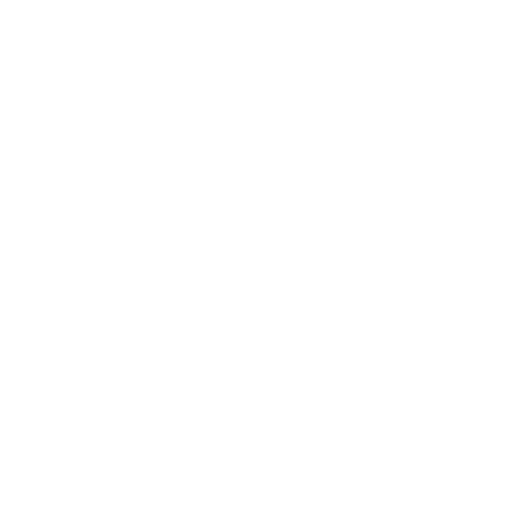
t = 0.00 s
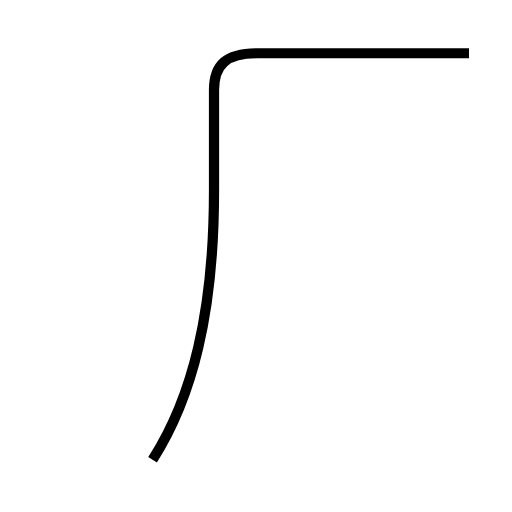
t = 1.93 s
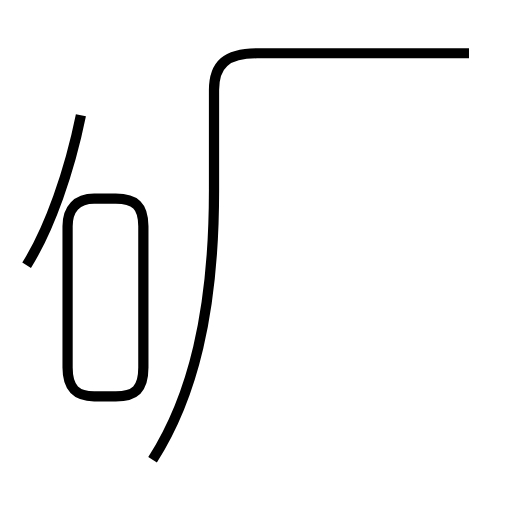
t = 3.88 s
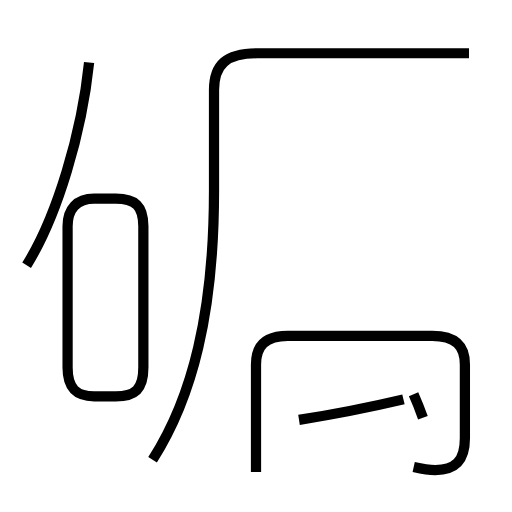
t = 5.88 s
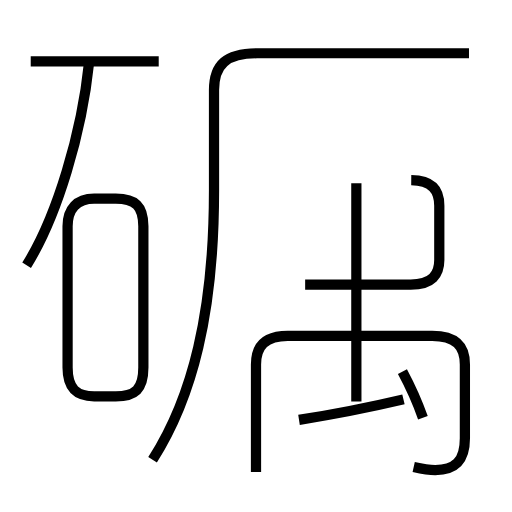
t = 7.69 s
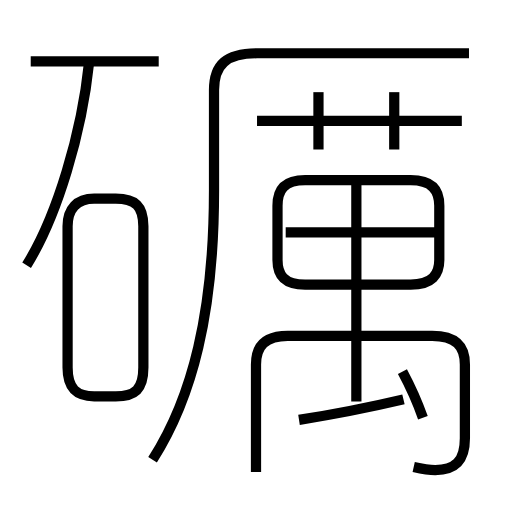
t = 9.79 s

The animated SVG that drew these frames (rendered in a browser with its animation timeline set to each time). Animation: 13 SMIL elements (animate=13); one cycle of 9.79 s.

<?xml version='1.0' encoding='utf-8'?>
<svg viewBox="0.0 -6.0 50.0 50.0" version="1.1" xmlns="http://www.w3.org/2000/svg"><rect x="-1000" y="-1000" width="2000" height="2000" stroke="white" fill="white" /><g style="fill:none;stroke:#000000;stroke-width:1"><path d="M 14.9 0.9 C 18.8 -5.2 20.9 -13.5 20.9 -25.4 L 20.9 -35.2 C 20.9 -37.7 22.1 -38.8 25.1 -38.8 L 45.8 -38.8 " transform="translate(0.0 38.0)" stroke-dasharray="64.24933277321492" stroke-dashoffset="64.24933277321492"><animate attributeName="stroke-dashoffset" from="64.24933277321492" to="0" dur="1.9274799831964475s" begin="0s" fill="freeze" /></path><path d="M 9.2 -5.3 L 11.3 -5.3 C 13.2 -5.3 14.0 -6.0 14.0 -8.1 L 14.0 -21.9 C 14.0 -23.9 13.2 -24.6 11.3 -24.6 L 9.2 -24.6 C 7.5 -24.6 6.6 -23.6 6.6 -21.9 L 6.6 -8.1 C 6.6 -6.0 7.5 -5.3 9.2 -5.3 Z " transform="translate(0.0 38.0)" stroke-dasharray="49.50336693878002" stroke-dashoffset="49.50336693878002"><animate attributeName="stroke-dashoffset" from="49.50336693878002" to="0" dur="1.4851010081634004s" begin="1.9274799831964475s" fill="freeze" /></path><path d="M 2.6 -18.1 C 5.6 -22.9 8.0 -31.1 8.7 -37.9 " transform="translate(0.0 38.0)" stroke-dasharray="20.866681785411792" stroke-dashoffset="20.866681785411792"><animate attributeName="stroke-dashoffset" from="20.866681785411792" to="0" dur="0.6260004535623538s" begin="3.4125809913598477s" fill="freeze" /></path><path d="M 29.2 -3.0 C 32.4 -3.5 36.0 -4.2 39.4 -5.0 " transform="translate(0.0 38.0)" stroke-dasharray="10.39662079568835" stroke-dashoffset="10.39662079568835"><animate attributeName="stroke-dashoffset" from="10.39662079568835" to="0" dur="0.3118986238706505s" begin="4.038581444922201s" fill="freeze" /></path><path d="M 40.4 1.6 C 41.3 1.8 41.9 1.9 42.5 1.9 C 44.4 1.9 45.4 1.1 45.4 -1.2 L 45.4 -8.4 C 45.4 -10.2 44.5 -11.2 42.2 -11.2 L 28.1 -11.2 C 25.9 -11.2 25.0 -10.2 25.0 -8.4 L 25.0 2.1 " transform="translate(0.0 38.0)" stroke-dasharray="48.543942039058514" stroke-dashoffset="48.543942039058514"><animate attributeName="stroke-dashoffset" from="48.543942039058514" to="0" dur="1.4563182611717553s" begin="4.3504800687928515s" fill="freeze" /></path><path d="M 41.3 -3.2 C 40.7 -4.9 40.1 -6.2 39.3 -7.7 " transform="translate(0.0 38.0)" stroke-dasharray="4.9296142123899775" stroke-dashoffset="4.9296142123899775"><animate attributeName="stroke-dashoffset" from="4.9296142123899775" to="0" dur="0.14788842637169933s" begin="5.806798329964607s" fill="freeze" /></path><path d="M 15.5 -38.0 L 3.0 -38.0 " transform="translate(0.0 38.0)" stroke-dasharray="12.5" stroke-dashoffset="12.5"><animate attributeName="stroke-dashoffset" from="12.5" to="0" dur="0.375s" begin="5.954686756336307s" fill="freeze" /></path><path d="M 34.8 -4.8 L 34.8 -26.1 " transform="translate(0.0 38.0)" stroke-dasharray="21.3" stroke-dashoffset="21.3"><animate attributeName="stroke-dashoffset" from="21.3" to="0" dur="0.639s" begin="6.329686756336307s" fill="freeze" /></path><path d="M 29.8 -16.2 L 40.1 -16.2 C 42.2 -16.2 42.9 -17.2 42.9 -18.6 L 42.9 -23.9 C 42.9 -25.4 42.2 -26.4 40.1 -26.4 L 29.8 -26.4 C 27.7 -26.4 27.1 -25.4 27.1 -23.9 L 27.1 -18.6 C 27.1 -17.2 27.7 -16.2 29.8 -16.2 Z " transform="translate(0.0 38.0)" stroke-dasharray="48.16293002101899" stroke-dashoffset="48.16293002101899"><animate attributeName="stroke-dashoffset" from="48.16293002101899" to="0" dur="1.4448879006305695s" begin="6.968686756336307s" fill="freeze" /></path><path d="M 42.5 -21.3 L 27.9 -21.3 " transform="translate(0.0 38.0)" stroke-dasharray="14.600000000000001" stroke-dashoffset="14.600000000000001"><animate attributeName="stroke-dashoffset" from="14.600000000000001" to="0" dur="0.438s" begin="8.413574656966876s" fill="freeze" /></path><path d="M 31.1 -29.4 L 31.1 -35.0 " transform="translate(0.0 38.0)" stroke-dasharray="5.600000000000001" stroke-dashoffset="5.600000000000001"><animate attributeName="stroke-dashoffset" from="5.600000000000001" to="0" dur="0.16800000000000004s" begin="8.851574656966877s" fill="freeze" /></path><path d="M 45.1 -32.2 L 25.1 -32.2 " transform="translate(0.0 38.0)" stroke-dasharray="20.0" stroke-dashoffset="20.0"><animate attributeName="stroke-dashoffset" from="20.0" to="0" dur="0.6s" begin="9.019574656966876s" fill="freeze" /></path><path d="M 38.5 -29.4 L 38.5 -35.0" transform="translate(0.0 38.0)" stroke-dasharray="5.600000000000001" stroke-dashoffset="5.600000000000001"><animate attributeName="stroke-dashoffset" from="5.600000000000001" to="0" dur="0.16800000000000004s" begin="9.619574656966876s" fill="freeze" /></path></g></svg>
